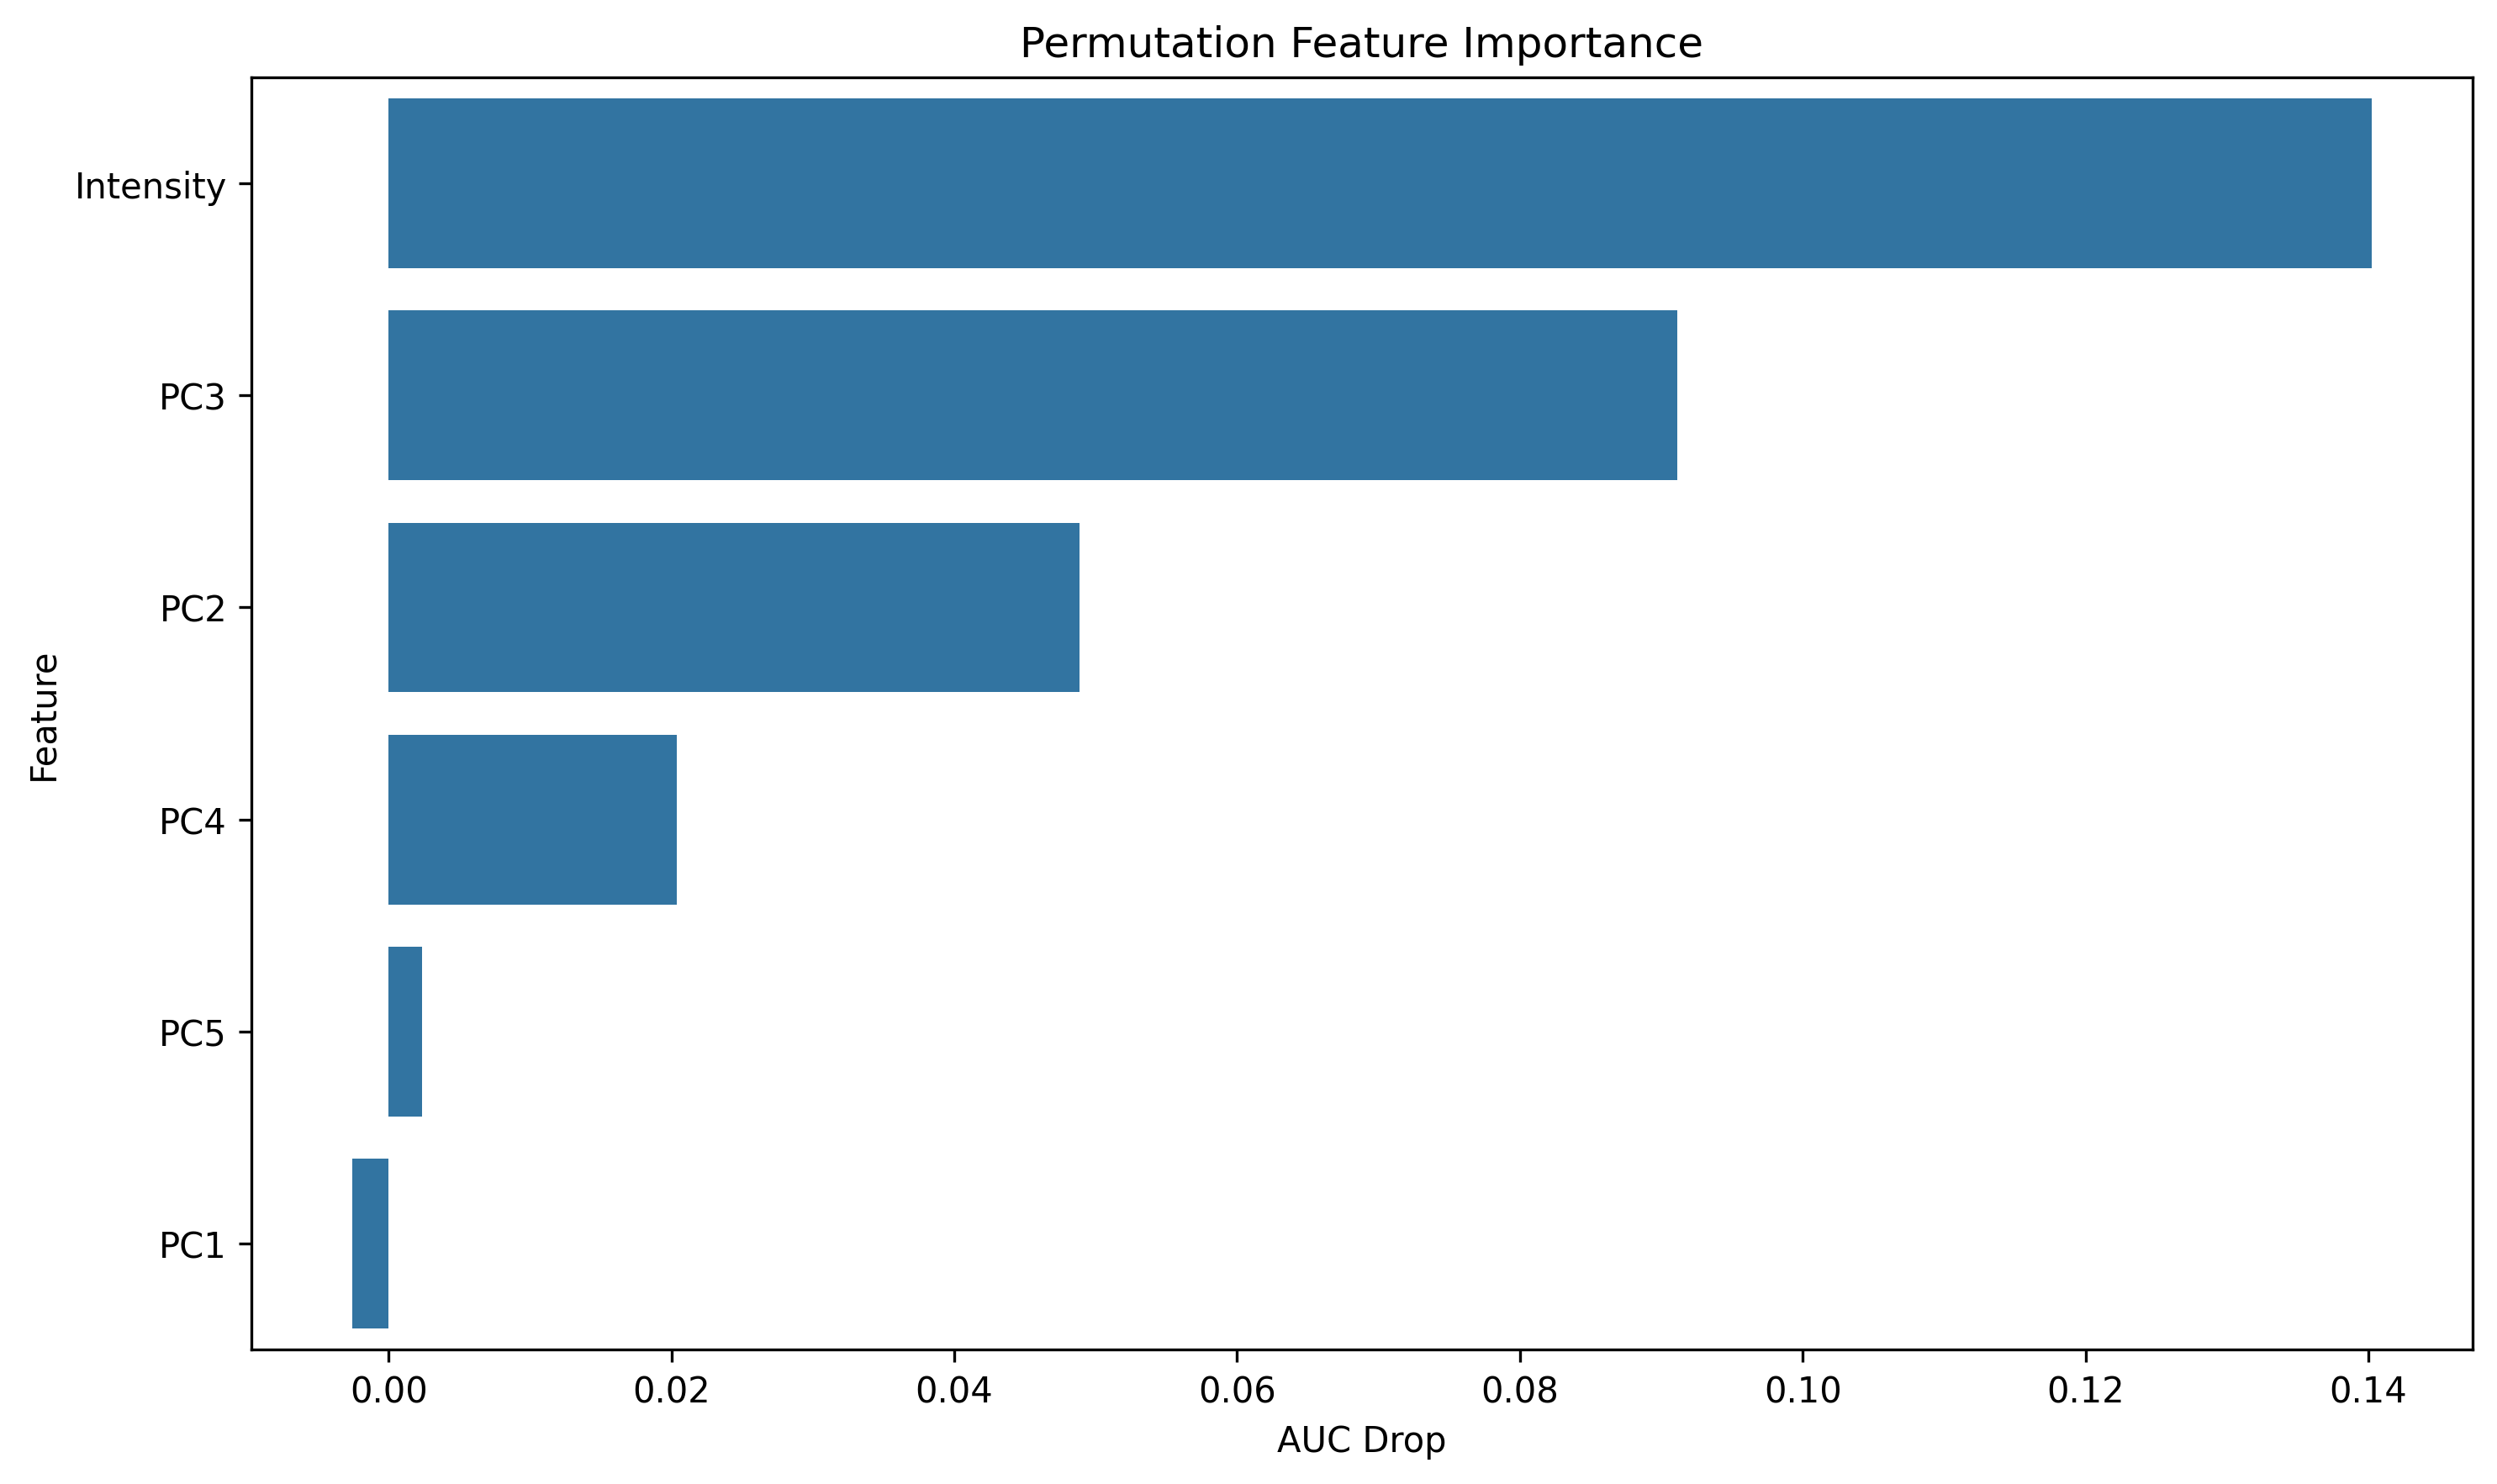

Source data for this figure (header and first rows):
feature, importance
Intensity, 0.1402
PC3, 0.0911
PC2, 0.04884
PC4, 0.02037
PC5, 0.002377
PC1, -0.002553
